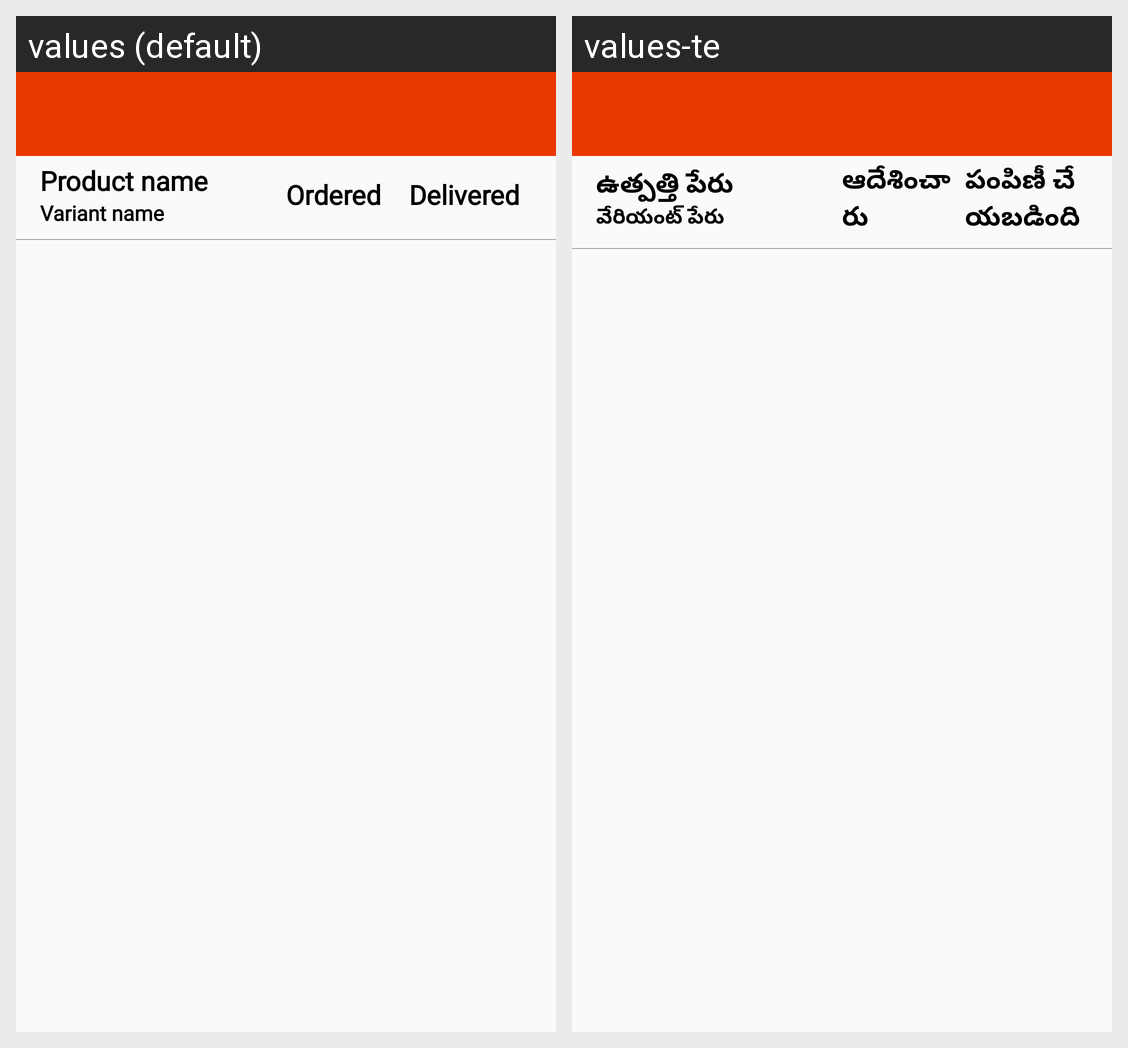

This grid shows one Android layout under two languages. Give, for every string resource on the screen, its name, the default text and each shown locale's text.
Android screen res/layout/activity_product_order_report.xml rendered under 2 locales, left to right: values (default), values-te. Device: Nexus 5 (rendered at 1080×1920; each locale shown at half size, 540×960, under a caption strip naming it); theme ToolbarTheme.
Strings drawn on this screen, with the default value and each locale's value (text and hints the layout hard-codes, and strings that could not be matched under every locale, appear in the picture but are not listed):

product_name
  values: Product name
  values-te: ఉత్పత్తి పేరు

variant_name
  values: Variant name
  values-te: వేరియంట్ పేరు

ordered
  values: Ordered
  values-te: ఆదేశించారు

delivered
  values: Delivered
  values-te: పంపిణీ చేయబడింది
